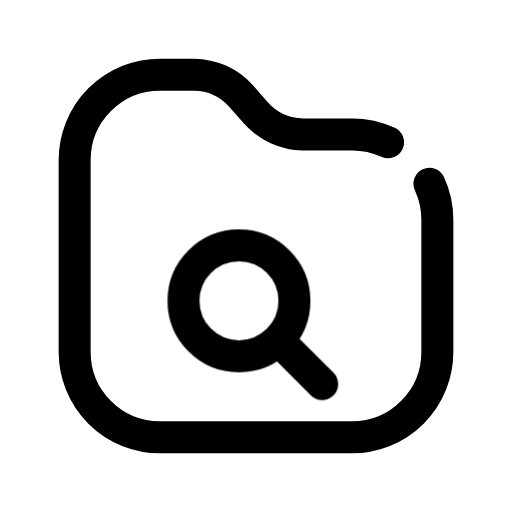
t = 0.00 s
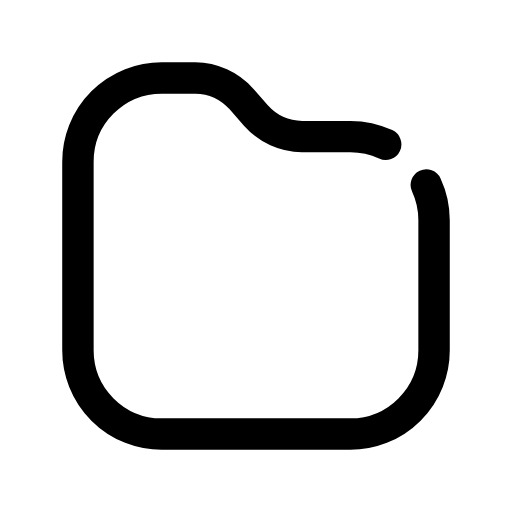
t = 0.13 s
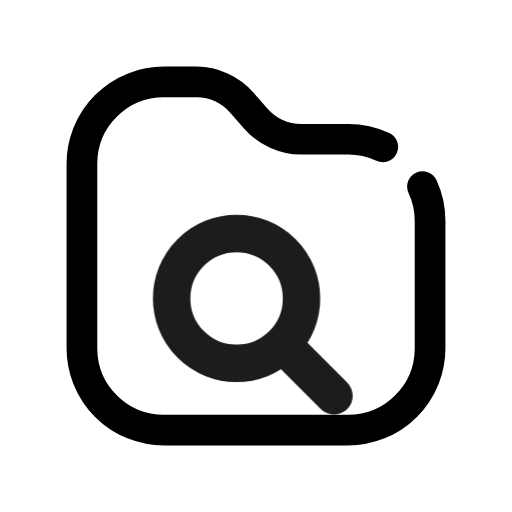
t = 0.28 s
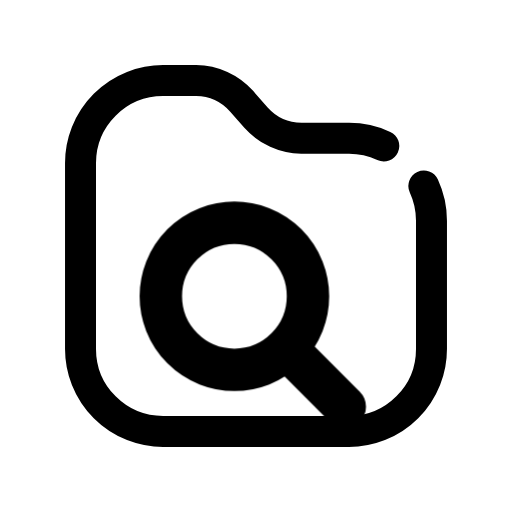
t = 0.41 s
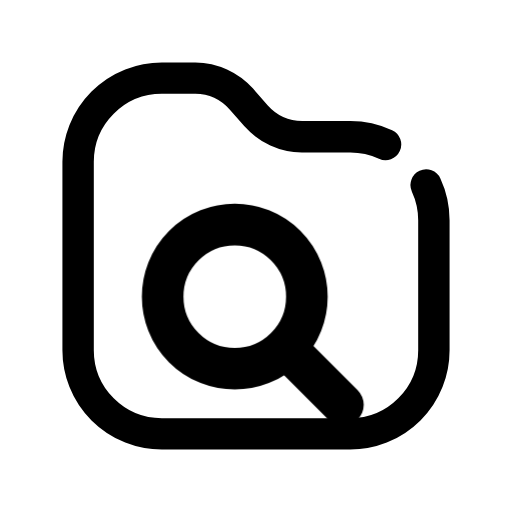
t = 0.50 s
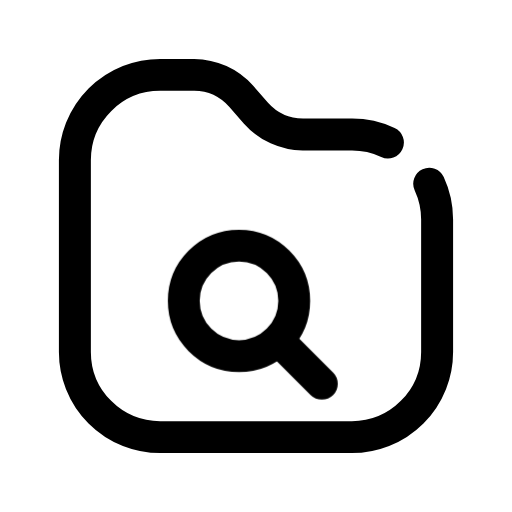
t = 0.65 s

The animated SVG that drew these frames (rendered in a browser with its animation timeline set to each time). Animation: 2 CSS @keyframes rules; one cycle of 0.80 s, repeats indefinitely.

<svg xmlns="http://www.w3.org/2000/svg" viewBox="0 0 24 24" width="24" height="24" class="rd-a-folder-search" data-rd-animate="hover"><style>.rd-a-folder-search{overflow:visible}.rd-a-folder-search *{transform-box:view-box}.rd-a-folder-search .base{transform-origin:12px 12px}.rd-a-folder-search .badge{transform-box:fill-box;transform-origin:center}@media (prefers-reduced-motion:no-preference){.rd-a-folder-search[data-rd-animate="hover"]:hover .base,:hover>.rd-a-folder-search[data-rd-animate="parent"] .base,.rd-a-folder-search[data-rd-animate="play"] .base,.rd-a-folder-search[data-rd-animate="loop"] .base{animation:rd-folder-search-base calc(0.7s*var(--rd-speed,1)) ease-in-out}.rd-a-folder-search[data-rd-animate="hover"]:hover .badge,:hover>.rd-a-folder-search[data-rd-animate="parent"] .badge,.rd-a-folder-search[data-rd-animate="play"] .badge,.rd-a-folder-search[data-rd-animate="loop"] .badge{animation:rd-folder-search-badge calc(0.8s*var(--rd-speed,1)) cubic-bezier(.34,1.3,.5,1)}.rd-a-folder-search[data-rd-animate="loop"] *{animation-iteration-count:infinite!important}@keyframes rd-folder-search-base{0%,100%{scale:1}40%{scale:.96}}@keyframes rd-folder-search-badge{0%,100%{scale:1;opacity:1}22%{scale:.1;opacity:0}62%{scale:1.3;opacity:1}}}</style><g fill="none" stroke="currentColor" stroke-linecap="round" stroke-linejoin="round" stroke-width="1.5"><g class="base"><path d="M20.13 8.61A4 4 0 0 1 20.5 10.3v6.2a4 4 0 0 1-4 4h-9a4 4 0 0 1-4-4v-9a4 4 0 0 1 4-4h1.6a3 3 0 0 1 2.2 1l.7.8a3 3 0 0 0 2.2 1h2.3a4 4 0 0 1 1.69.37"/></g><g class="badge"><circle cx="11.2" cy="14.1" r="2.6"/><path d="M13.1 16l2 2"/></g></g></svg>
